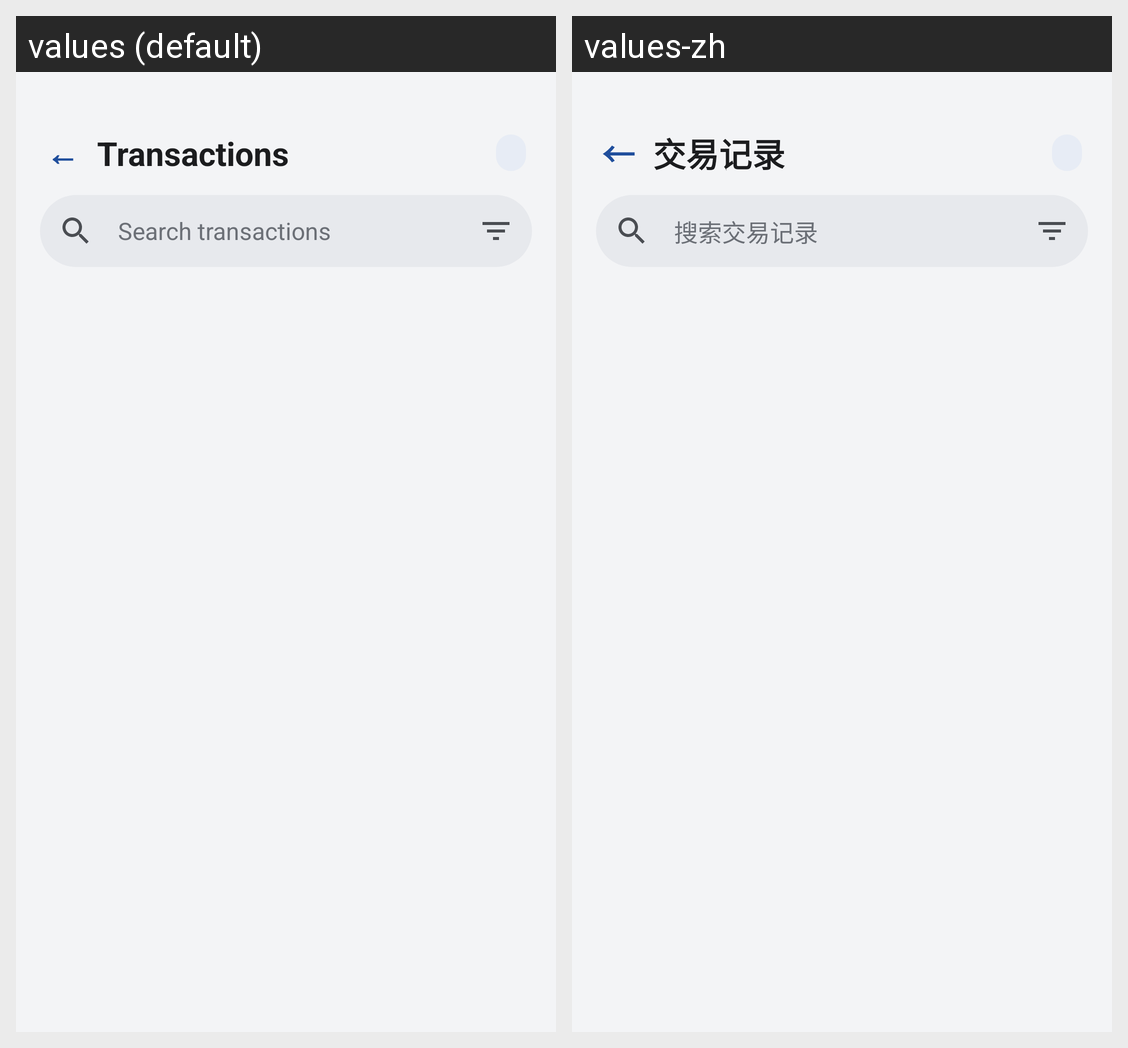

Locale-by-locale string values for the Android screen shown in this grid:
Android screen res/layout/fragment_transaction_list.xml rendered under 2 locales, left to right: values (default), values-zh. Device: Nexus 5 (rendered at 1080×1920; each locale shown at half size, 540×960, under a caption strip naming it); theme Theme.TransitU.
Strings drawn on this screen, with the default value and each locale's value (text and hints the layout hard-codes, and strings that could not be matched under every locale, appear in the picture but are not listed):

transactions
  values: Transactions
  values-zh: 交易记录

txn_list_search_hint
  values: Search transactions
  values-zh: 搜索交易记录
